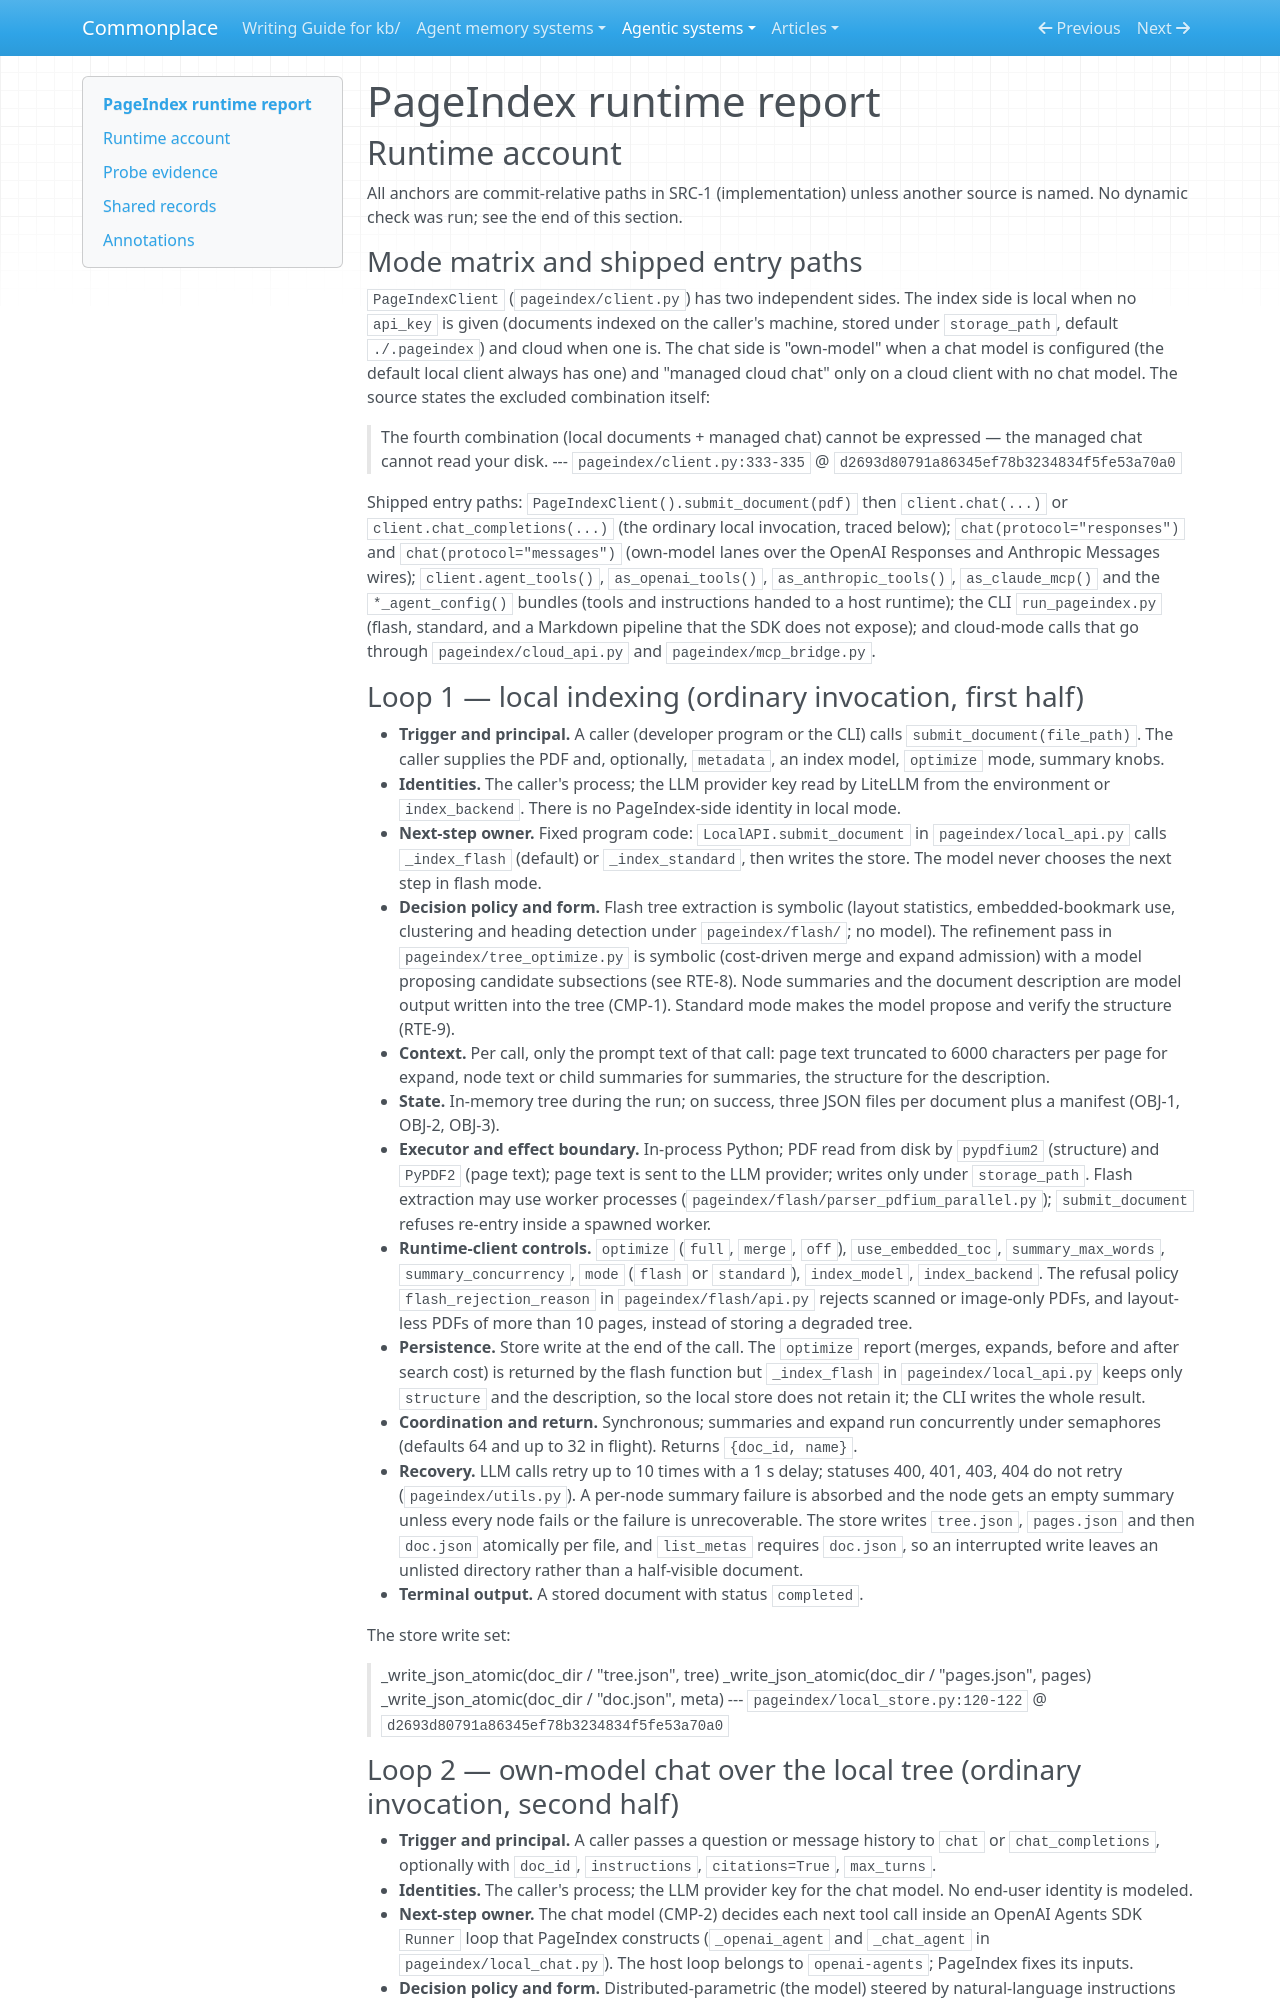

repository: zby/commonplace · page: agentic-systems/reports/retained-archive/AAS-2026-09-29-pageindex-02/runtime/index.html · generator: mkdocs

---
type: types/agentic-system-runtime-report.md
description: "Runtime baseline of PageIndex local mode at d2693d80: flash and standard PDF indexing into a stored page-range tree, a read-only tool-using chat agent over that tree, host-framework adapters, and the cloud client half"
run-id: AAS-2026-09-29-pageindex-02
reviewed-boundary: "d2693d80791a86345ef78b3234834f5fe53a70a0"
---

# PageIndex runtime report

## Runtime account

All anchors are commit-relative paths in SRC-1 (implementation) unless another source is named. No dynamic check was run; see the end of this section.

### Mode matrix and shipped entry paths

`PageIndexClient` (`pageindex/client.py`) has two independent sides. The index side is local when no `api_key` is given (documents indexed on the caller's machine, stored under `storage_path`, default `./.pageindex`) and cloud when one is. The chat side is "own-model" when a chat model is configured (the default local client always has one) and "managed cloud chat" only on a cloud client with no chat model. The source states the excluded combination itself:

> The fourth combination
>     (local documents + managed chat) cannot be expressed — the managed
>     chat cannot read your disk.
> --- `pageindex/client.py:333-335` @ `d2693d80791a86345ef78b3234834f5fe53a70a0`

Shipped entry paths: `PageIndexClient().submit_document(pdf)` then `client.chat(...)` or `client.chat_completions(...)` (the ordinary local invocation, traced below); `chat(protocol="responses")` and `chat(protocol="messages")` (own-model lanes over the OpenAI Responses and Anthropic Messages wires); `client.agent_tools()`, `as_openai_tools()`, `as_anthropic_tools()`, `as_claude_mcp()` and the `*_agent_config()` bundles (tools and instructions handed to a host runtime); the CLI `run_pageindex.py` (flash, standard, and a Markdown pipeline that the SDK does not expose); and cloud-mode calls that go through `pageindex/cloud_api.py` and `pageindex/mcp_bridge.py`.

### Loop 1 — local indexing (ordinary invocation, first half)

- **Trigger and principal.** A caller (developer program or the CLI) calls `submit_document(file_path)`. The caller supplies the PDF and, optionally, `metadata`, an index model, `optimize` mode, summary knobs.
- **Identities.** The caller's process; the LLM provider key read by LiteLLM from the environment or `index_backend`. There is no PageIndex-side identity in local mode.
- **Next-step owner.** Fixed program code: `LocalAPI.submit_document` in `pageindex/local_api.py` calls `_index_flash` (default) or `_index_standard`, then writes the store. The model never chooses the next step in flash mode.
- **Decision policy and form.** Flash tree extraction is symbolic (layout statistics, embedded-bookmark use, clustering and heading detection under `pageindex/flash/`; no model). The refinement pass in `pageindex/tree_optimize.py` is symbolic (cost-driven merge and expand admission) with a model proposing candidate subsections (see RTE-8). Node summaries and the document description are model output written into the tree (CMP-1). Standard mode makes the model propose and verify the structure (RTE-9).
- **Context.** Per call, only the prompt text of that call: page text truncated to 6000 characters per page for expand, node text or child summaries for summaries, the structure for the description.
- **State.** In-memory tree during the run; on success, three JSON files per document plus a manifest (OBJ-1, OBJ-2, OBJ-3).
- **Executor and effect boundary.** In-process Python; PDF read from disk by `pypdfium2` (structure) and `PyPDF2` (page text); page text is sent to the LLM provider; writes only under `storage_path`. Flash extraction may use worker processes (`pageindex/flash/parser_pdfium_parallel.py`); `submit_document` refuses re-entry inside a spawned worker.
- **Runtime-client controls.** `optimize` (`full`, `merge`, `off`), `use_embedded_toc`, `summary_max_words`, `summary_concurrency`, `mode` (`flash` or `standard`), `index_model`, `index_backend`. The refusal policy `flash_rejection_reason` in `pageindex/flash/api.py` rejects scanned or image-only PDFs, and layout-less PDFs of more than 10 pages, instead of storing a degraded tree.
- **Persistence.** Store write at the end of the call. The `optimize` report (merges, expands, before and after search cost) is returned by the flash function but `_index_flash` in `pageindex/local_api.py` keeps only `structure` and the description, so the local store does not retain it; the CLI writes the whole result.
- **Coordination and return.** Synchronous; summaries and expand run concurrently under semaphores (defaults 64 and up to 32 in flight). Returns `{doc_id, name}`.
- **Recovery.** LLM calls retry up to 10 times with a 1 s delay; statuses 400, 401, 403, 404 do not retry (`pageindex/utils.py`). A per-node summary failure is absorbed and the node gets an empty summary unless every node fails or the failure is unrecoverable. The store writes `tree.json`, `pages.json` and then `doc.json` atomically per file, and `list_metas` requires `doc.json`, so an interrupted write leaves an unlisted directory rather than a half-visible document.
- **Terminal output.** A stored document with status `completed`.

The store write set:

> _write_json_atomic(doc_dir / "tree.json", tree)
>         _write_json_atomic(doc_dir / "pages.json", pages)
>         _write_json_atomic(doc_dir / "doc.json", meta)
> --- `pageindex/local_store.py:120-122` @ `d2693d80791a86345ef78b3234834f5fe53a70a0`
